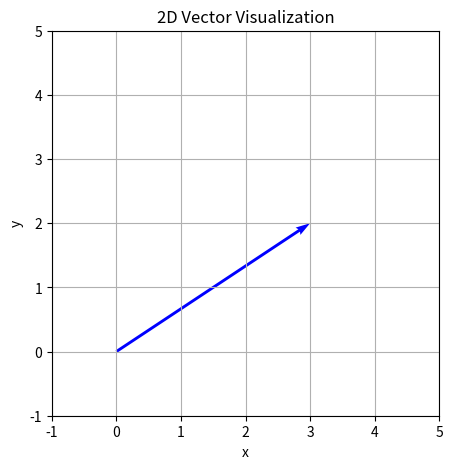

Reproduce this figure in Python.
import numpy as np
import matplotlib.pyplot as plt
print('NumPy version:', np.__version__)

# Scalar - single number
scalar = 42
print('Scalar:', scalar)
print('Type:', type(scalar))

# Vector - 1D array
vector = np.array([1, 2, 3, 4, 5])
print('Vector:', vector)
print('Shape:', vector.shape)
print('Dimensions:', vector.ndim)

# Matrix - 2D array
matrix = np.array([[1, 2, 3],
                   [4, 5, 6],
                   [7, 8, 9]])
print('Matrix:\n', matrix)
print('Shape:', matrix.shape)

# Tensor - 3D+ array
tensor = np.zeros((3, 4, 5))
print('Tensor shape:', tensor.shape)
print('Dimensions:', tensor.ndim)

v = np.array([3, 2])
plt.figure(figsize=(5,5))
plt.quiver(0, 0, v[0], v[1], angles='xy', scale_units='xy', scale=1, color='blue')
plt.xlim(-1, 5); plt.ylim(-1, 5)
plt.grid(True); plt.title('2D Vector Visualization')
plt.xlabel('x'); plt.ylabel('y')
plt.show()
